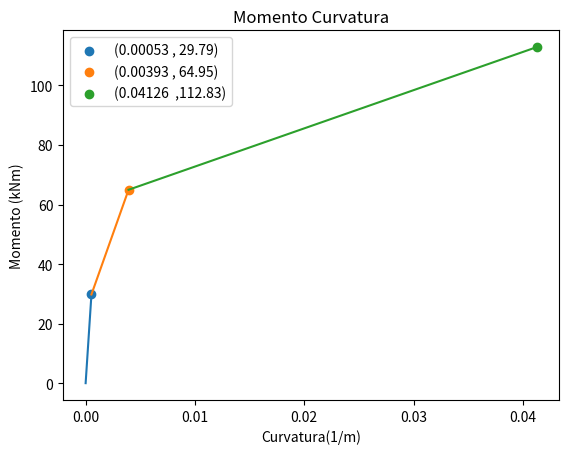

Here is the Python script that generated this plot:
import numpy as np
from matplotlib import pyplot as plt

fc = 21

bv = 0.25

hv = 0.5

filas = 1

tbarra = 7/8

numbarra = 8

As = numbarra * np.pi*(0.5*tbarra*0.0254)**2
adi = 2.9
As = (3.667 + adi)*10**-4

def_u_c = 0.003

fsy = 420 #MPa


'''
d2 = d1 - min_esp - max_diam

d* = (A_si*d_i)/Atotal

d_prima = 0.6- (1/As) * (0.5*As*(hv-0.06) + 0.5*As*(hv-(0.06+0.0254+0.02225)))
print(d_prima)
'''

d_prima = 0.06


E_young = 4700*(fc)**0.5

n = 200000/E_young

rho = As/(bv*(hv-d_prima))

k = (-rho*n+((rho*n)**2+2*rho*n)**0.5)

a = As*fsy/(0.85*fc*bv)

b1 = 0.85-0.05*(fc-28)/7
b1 = 0.85

def rho_min(fcomp, fy):
    return max((0.25*fcomp**0.5)/fy, 1.4/fy)

def area_min(fcomp, fy, base, d):
    rho = rho_min(fcomp,fy)
    return rho*base*d

rhomin = rho_min(fc, fsy)
Amin = area_min(fc, fsy, bv, (hv-d_prima))
kmin = (-rhomin*n+((rhomin*n)**2+2*rhomin*n)**0.5)
amin = Amin*fsy/(0.85*fc*bv)

def mom_fis(fcomp,base, height):
    ft = 0.624*(fcomp)**0.5
    I = (base*height**3)/12
    den = 0.5*height
    return ft*I/den

def m_fs(Asteel, fl, d, ka):
    return Asteel*fl*d*(1-ka/3)

def m_fc(fc, base, d, ka):

    return (0.5/2)*fc*base*ka*(1-ka/3)*d**2

def phi(M, Ec, base,height):
    I = (base*height**3)/12
    return (M/(Ec*I))

def phi_conc(f, Ec, ka, d):
    return 0.5*f/(Ec*ka*d)

def phi_steel(defo, d, ka):
    return defo/(d-ka*d)

def m_nom (cuant, fy, base, d, fcomp):
    return cuant*fy*base*(d**2)*(1-cuant*fy/(1.7*fcomp))


mfis = mom_fis(fc, bv, hv)
pfis = phi(mfis, E_young, bv, hv)
y1, x1 = mfis*1000, pfis

mconc = m_fc(fc, bv, (hv-d_prima), k)
pconc = phi_conc(fc, E_young, k, (hv-d_prima))
#print(mconc*1000,pconc)

msteel = m_fs(As, fsy, (hv-d_prima), k)
psteel = phi_steel(0.0021, (hv-d_prima), k)
#print(msteel*1000,psteel)

if min(msteel,mconc) == msteel:
    y2, x2 = min(msteel,mconc)*1000, psteel
else: 
    y2, x2 = min(msteel,mconc)*1000, pconc

mfin = m_nom(rho,fsy,bv,(hv-d_prima), fc)
y3, x3 = mfin*1000, 0.003/(a/b1)

plt.plot([0,x1], [0,y1])
plt.scatter(x1, y1, label = '(' + str(round(x1, 5)) + ' , ' + str(round(y1, 2)) + ')')
plt.plot([x1,x2], [y1,y2])
plt.scatter(x2, y2, label = '(' + str(round(x2, 5)) + ' , ' + str(round(y2, 2)) + ')')
plt.plot([x2,x3], [y2,y3])
plt.scatter(x3, y3, label = '(' + str(round(x3, 5)) + '  ,' + str(round(y3, 2)) + ')')
plt.xlabel('Curvatura(1/m)')
plt.ylabel('Momento (kNm)')
plt.legend()
plt.title('Momento Curvatura')
plt.show()